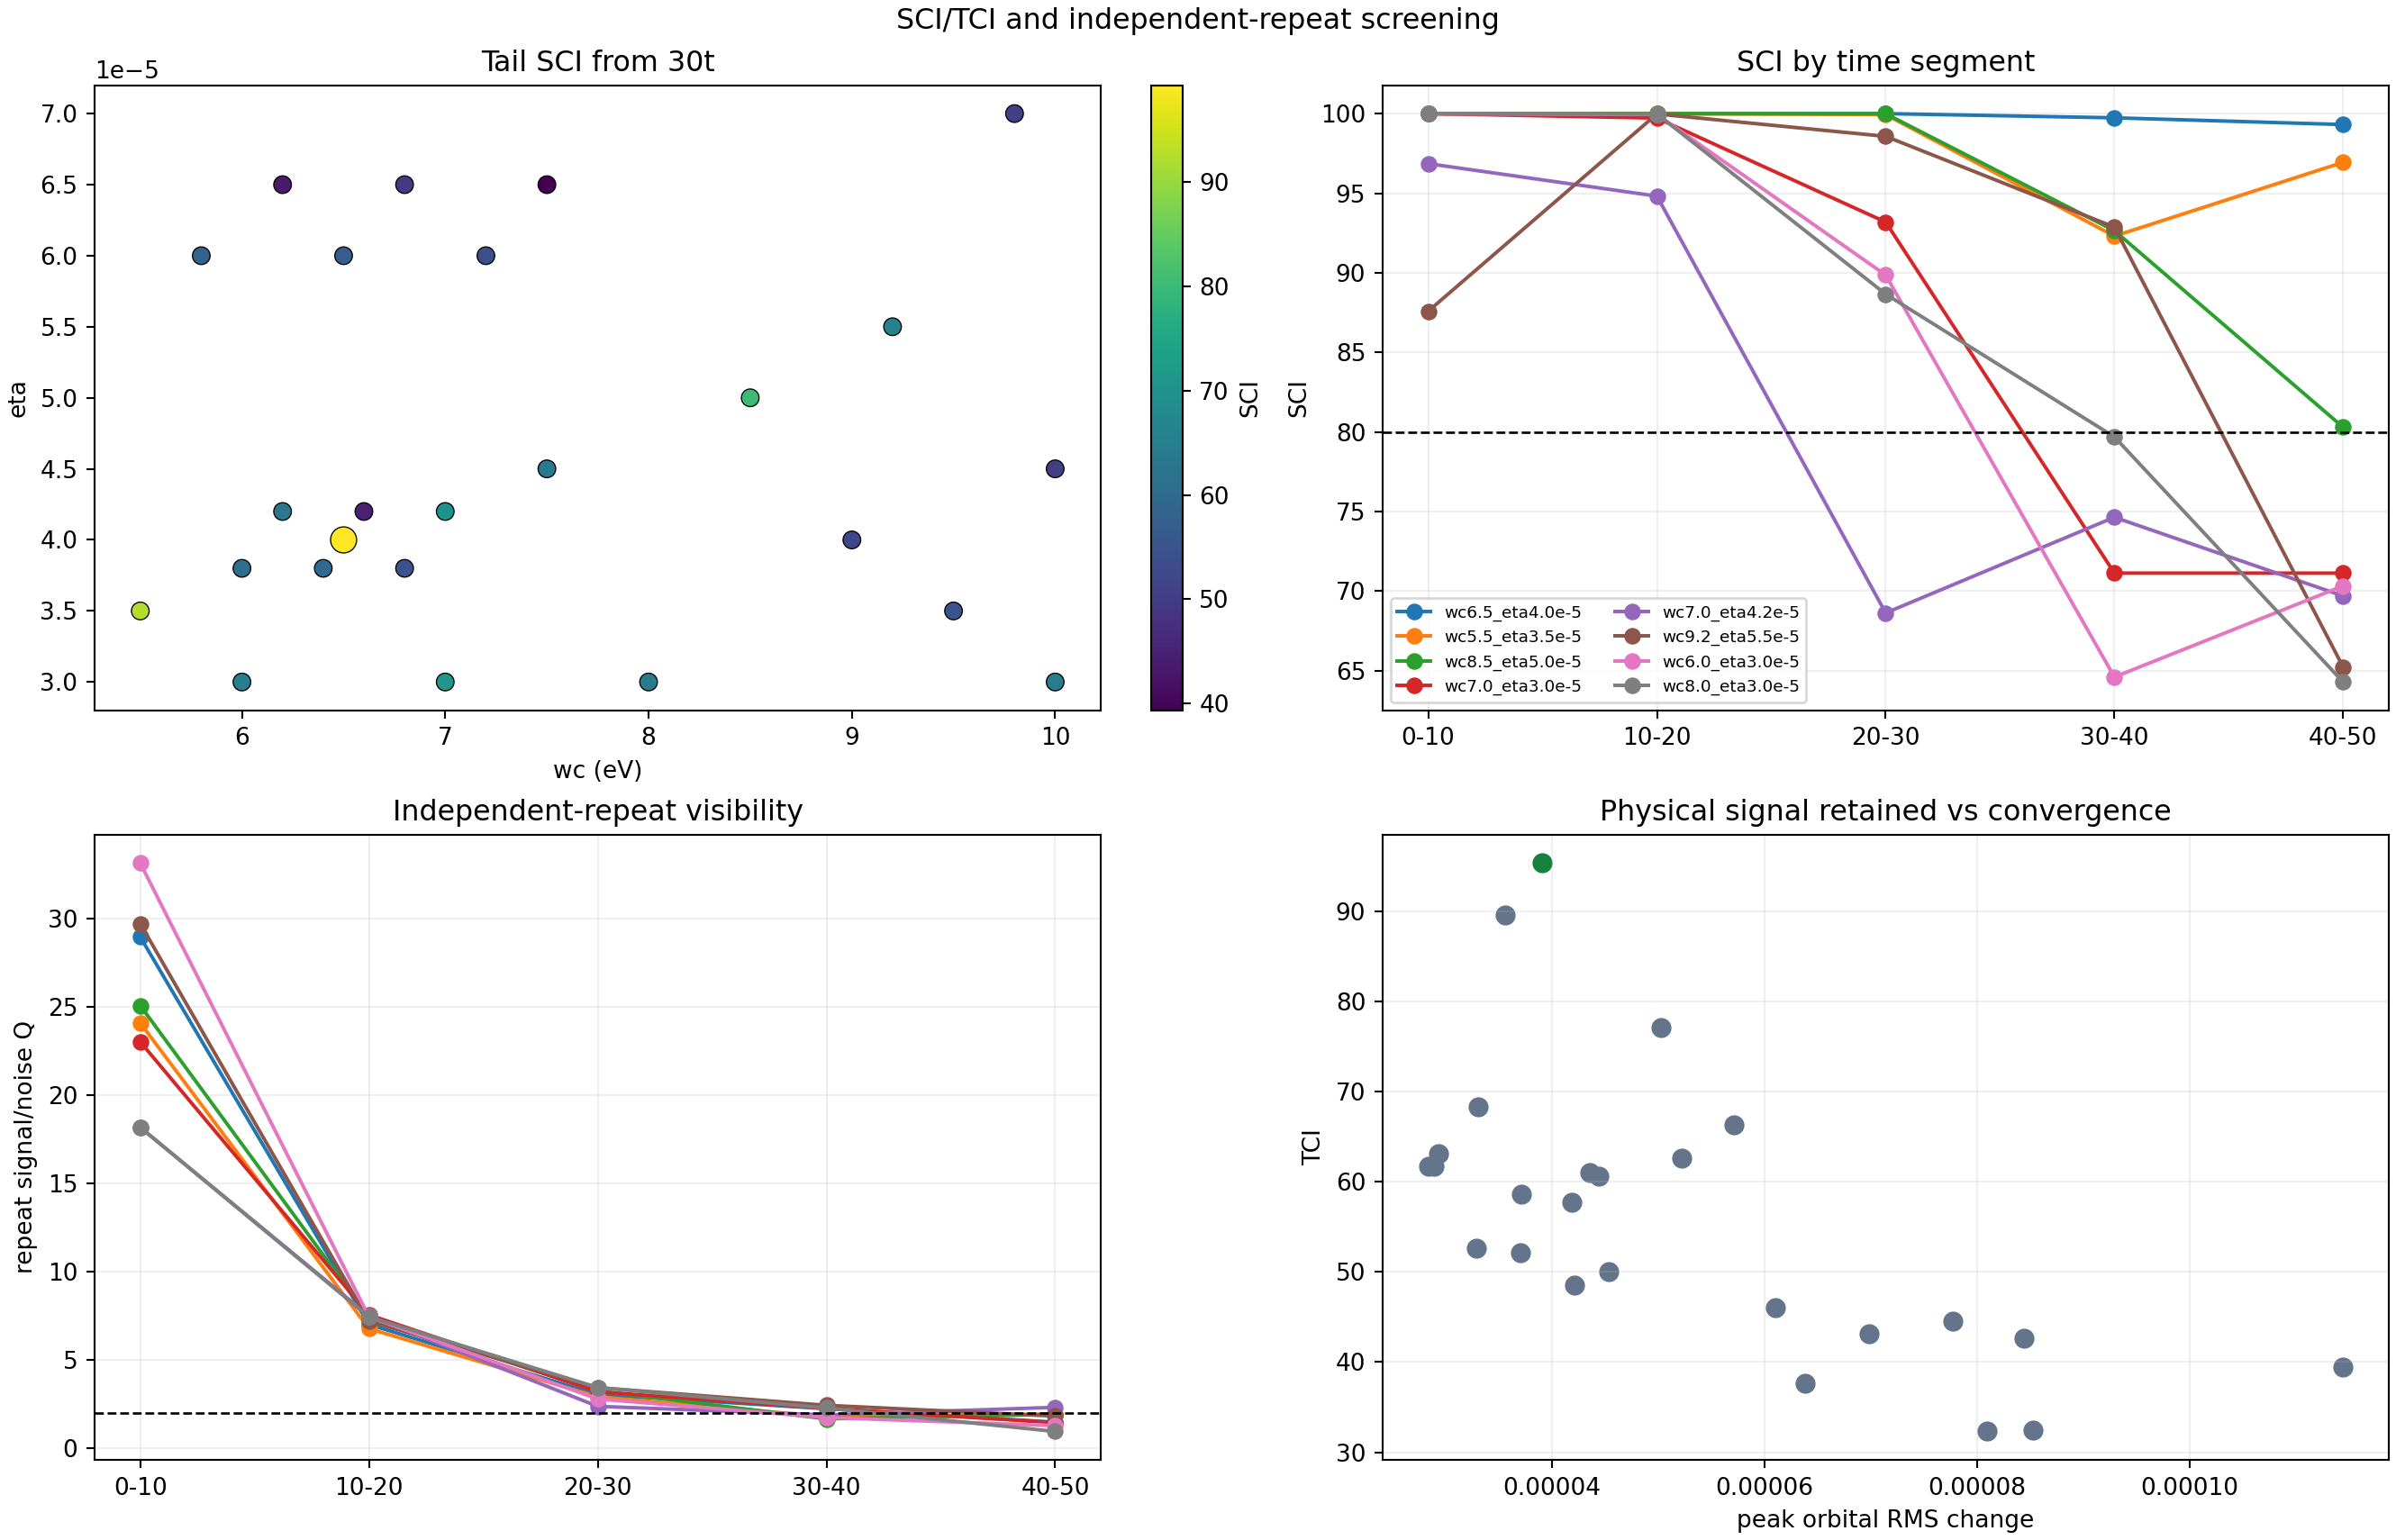

The data file committed next to this chart (first rows):
rank, case_id, wc_eV, eta, ntraj_per_run, independent_repeats, status, TCI, SCI_30_40, SCI_40_50, tail_SCI_from_30, Q_0_10, Q_10_20, Q_20_30, Q_30_40, Q_40_50, signal_rms, signal_peak, repeat_noise_rms, particle_number_max_error, passes_40t
1, wc6.5_eta4.0e-5, 6.5, 4e-05, 2000000, 4, converged, 95.34, 99.74, 99.31, 99.31, 28.95, 7.017, 3.05, 2.254, 1.487, 2.3677169160861446e-05, 3.9014029916110424e-05, 9.307313198850858e-06, 7.695266646123855e-11, True
2, wc5.5_eta3.5e-5, 5.5, 3.5e-05, 2000000, 3, inconclusive, 89.54, 92.3, 96.94, 92.3, 24.08, 6.779, 2.924, 1.796, 1.951, 2.2575515392300357e-05, 3.557728728385163e-05, 9.013016903607147e-06, 8.22311108095164e-11, False
3, wc8.5_eta5.0e-5, 8.5, 5e-05, 2000000, 3, inconclusive, 77.08, 92.65, 80.3, 80.3, 25.07, 7.424, 3.263, 1.674, 1.929, 3.319375779142112e-05, 5.025611948968939e-05, 1.3317144177635533e-05, 8.188028033373485e-11, False
4, wc7.0_eta3.0e-5, 7.0, 3e-05, 2000000, 2, inconclusive, 68.28, 71.13, 71.13, 71.13, 23.01, 7.564, 3.212, 2.265, 1.461, 1.81701740703256e-05, 3.302264740788875e-05, 7.808600446666453e-06, 8.221867631164059e-11, False
5, wc7.0_eta4.2e-5, 7.0, 4.2e-05, 2000000, 2, inconclusive, 66.3, 74.64, 69.69, 69.69, 18.17, 7.5, 2.384, 1.898, 2.328, 2.606068894578122e-05, 5.708998918882062e-05, 9.34695904493374e-06, 7.462563900162422e-11, False
6, wc9.2_eta5.5e-5, 9.2, 5.5e-05, 2000000, 3, inconclusive, 62.62, 92.87, 65.23, 65.23, 29.7, 7.204, 3.443, 2.442, 1.832, 3.3776749652392886e-05, 5.2176150642207526e-05, 1.2362357666179424e-05, 7.051870198893084e-11, False
7, wc6.0_eta3.0e-5, 6.0, 3e-05, 2000000, 2, inconclusive, 63.16, 64.6, 70.32, 64.6, 33.13, 7.448, 2.8, 1.75, 1.289, 1.7138810606358083e-05, 2.929443621746108e-05, 7.755589166906932e-06, 8.222045266847999e-11, False
8, wc8.0_eta3.0e-5, 8.0, 3e-05, 2000000, 2, inconclusive, 61.72, 79.69, 64.29, 64.29, 18.17, 7.444, 3.446, 2.287, 0.9613, 1.7529739992558736e-05, 2.8858373413793885e-05, 8.933472237584883e-06, 8.221512359796179e-11, False
9, wc10.0_eta3.0e-5, 10.0, 3e-05, 2000000, 2, inconclusive, 61.7, 74.32, 64.28, 64.28, 23.58, 7.419, 2.912, 1.532, 0.8249, 1.5350804463114227e-05, 2.832847618708866e-05, 8.223618524819591e-06, 8.221512359796179e-11, False
10, wc7.5_eta4.5e-5, 7.5, 4.5e-05, 2000000, 3, inconclusive, 61.03, 95.88, 63.58, 63.58, 23.51, 7.123, 3.591, 2.026, 1.173, 2.6765889533708488e-05, 4.3522351517985904e-05, 1.2249366087517286e-05, 7.220002373742318e-11, False
11, wc6.2_eta4.2e-5, 6.2, 4.2e-05, 2000000, 2, inconclusive, 60.64, 67.33, 63.16, 63.16, 31.37, 7.017, 3.275, 1.796, 1.813, 2.6599382369196253e-05, 4.4353698669698844e-05, 1.0993111877370284e-05, 7.461764539584692e-11, False
12, wc6.0_eta3.8e-5, 6.0, 3.8e-05, 2000000, 2, inconclusive, 58.66, 68.19, 61.11, 61.11, 30.54, 8.256, 2.472, 1.688, 1.1, 2.188714557691101e-05, 3.709562832524986e-05, 1.1722962233484477e-05, 7.256595324633963e-11, False
13, wc6.4_eta3.8e-5, 6.4, 3.8e-05, 2000000, 2, inconclusive, 57.75, 63.83, 60.16, 60.16, 32.91, 7.47, 2.893, 3.402, 1.355, 2.3960070904958175e-05, 4.187147696046931e-05, 9.879375743336976e-06, 7.274092439502056e-11, False
14, wc5.8_eta6.0e-5, 5.8, 6e-05, 2000000, 2, inconclusive, 44.55, 57.87, 60.31, 57.87, 32.7, 9.554, 3.147, 2.438, 1.669, 3.821724388795214e-05, 7.771963833248602e-05, 1.424906039937275e-05, 8.215650382226158e-11, False
15, wc6.5_eta6.0e-5, 6.5, 6e-05, 2000000, 2, inconclusive, 46.04, 57, 58.22, 57, 28.19, 6.757, 3.637, 2.11, 1.473, 3.8248555472394146e-05, 6.101926331596399e-05, 1.5948572247354795e-05, 8.218314917485259e-11, False
16, wc9.5_eta3.5e-5, 9.5, 3.5e-05, 2000000, 2, inconclusive, 52.68, 76.18, 54.87, 54.87, 25.33, 8.421, 2.403, 1.866, 1.189, 2.0299587063923312e-05, 3.2846444847832944e-05, 1.0535286090133891e-05, 8.219469549430869e-11, False
17, wc6.8_eta3.8e-5, 6.8, 3.8e-05, 2000000, 2, inconclusive, 52.16, 63.79, 54.33, 54.33, 29.14, 7.128, 2.818, 3.155, 0.5976, 2.082017260219964e-05, 3.699650494653152e-05, 1.055884315800344e-05, 7.267253465670365e-11, False
18, wc7.2_eta6.0e-5, 7.2, 6e-05, 2000000, 2, inconclusive, 42.65, 60.19, 53.84, 53.84, 36.15, 7.931, 4.676, 2.599, 1.314, 3.922878491720298e-05, 8.445826556566651e-05, 1.7611385188353305e-05, 8.219380731588899e-11, False
19, wc9.0_eta4.0e-5, 9.0, 4e-05, 2000000, 2, inconclusive, 50.04, 69.75, 52.12, 52.12, 25.58, 7.251, 2.477, 2.022, 2.667, 2.536844148566982e-05, 4.5292510024054944e-05, 8.868179709044165e-06, 7.6610717769654e-11, False
20, wc10.0_eta4.5e-5, 10.0, 4.5e-05, 2000000, 2, inconclusive, 48.49, 66.17, 50.51, 50.51, 32.01, 5.825, 3.545, 1.866, 0.8212, 2.377872498244522e-05, 4.2069883139292754e-05, 1.3559286022905837e-05, 7.192557660573584e-11, False
21, wc9.8_eta7.0e-5, 9.8, 7e-05, 2000000, 2, inconclusive, 39.46, 59.2, 50.4, 50.4, 25.28, 6.422, 3.696, 2.603, 1.976, 4.614181262188823e-05, 0.0001145, 1.6892794277058384e-05, 7.600320373057912e-11, False
22, wc6.8_eta6.5e-5, 6.8, 6.5e-05, 2000000, 2, inconclusive, 37.61, 58.05, 49.29, 49.29, 31.91, 7.208, 4.056, 2.469, 0.8781, 3.862181987956245e-05, 6.383765524322682e-05, 2.0061224473725726e-05, 7.978062654956375e-11, False
23, wc6.6_eta4.2e-5, 6.6, 4.2e-05, 2000000, 2, inconclusive, 43.15, 75.8, 44.94, 44.94, 19.78, 6.815, 3.469, 2.789, 2.656, 2.933002293737185e-05, 6.980327547039165e-05, 8.937186814304185e-06, 7.44613259939797e-11, False
24, wc6.2_eta6.5e-5, 6.2, 6.5e-05, 2000000, 2, inconclusive, 32.45, 55.25, 43.59, 43.59, 36.33, 9.073, 3.098, 1.886, 2.156, 4.345235745931536e-05, 8.527448352919083e-05, 1.623473327497771e-05, 7.989342520886566e-11, False
25, wc7.5_eta6.5e-5, 7.5, 6.5e-05, 2000000, 2, inconclusive, 32.31, 60.29, 39.34, 39.34, 28.81, 8.568, 3.794, 2.214, 1.469, 4.0166706098347335e-05, 8.090638272778413e-05, 1.6868131982287687e-05, 7.987566164047166e-11, False
